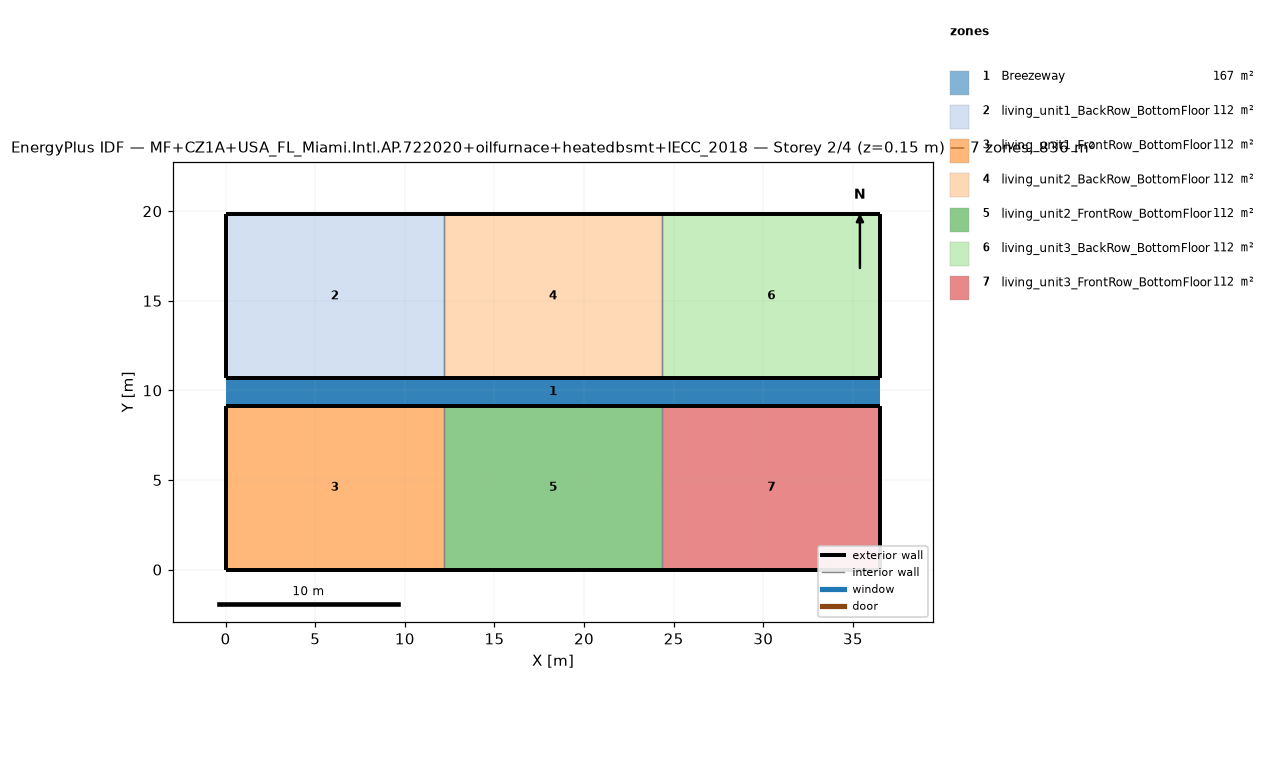
=== STOREY PLAN SPEC (per zone: floor XY polygon, exterior-wall plan segments, windows/doors) ===
zone 1: Breezeway  (167.0 m²)
  floor: (36.54, 9.16) (0.00, 9.16) (0.00, 10.68) (36.54, 10.68)
  floor: (36.54, 9.16) (0.00, 9.16) (0.00, 10.68) (36.54, 10.68)
  floor: (36.54, 9.16) (0.00, 9.16) (0.00, 10.68) (36.54, 10.68)
zone 2: living_unit1_BackRow_BottomFloor  (111.5 m²)
  floor: (12.18, 10.68) (0.00, 10.68) (0.00, 19.84) (12.18, 19.84)
  exterior wall: (0.00, 10.68) – (12.18, 10.68)  [12.2 m]
  exterior wall: (12.18, 19.84) – (0.00, 19.84)  [12.2 m]
  exterior wall: (0.00, 19.84) – (0.00, 10.68)  [9.2 m]
  interior walls: 1
zone 3: living_unit1_FrontRow_BottomFloor  (111.5 m²)
  floor: (12.18, 0.00) (0.00, 0.00) (0.00, 9.16) (12.18, 9.16)
  exterior wall: (0.00, 0.00) – (12.18, 0.00)  [12.2 m]
  exterior wall: (12.18, 9.16) – (0.00, 9.16)  [12.2 m]
  exterior wall: (0.00, 9.16) – (0.00, 0.00)  [9.2 m]
  interior walls: 1
zone 4: living_unit2_BackRow_BottomFloor  (111.5 m²)
  floor: (24.36, 10.68) (12.18, 10.68) (12.18, 19.84) (24.36, 19.84)
  exterior wall: (12.18, 10.68) – (24.36, 10.68)  [12.2 m]
  exterior wall: (24.36, 19.84) – (12.18, 19.84)  [12.2 m]
  interior walls: 2
zone 5: living_unit2_FrontRow_BottomFloor  (111.5 m²)
  floor: (24.36, 0.00) (12.18, 0.00) (12.18, 9.16) (24.36, 9.16)
  exterior wall: (12.18, 0.00) – (24.36, 0.00)  [12.2 m]
  exterior wall: (24.36, 9.16) – (12.18, 9.16)  [12.2 m]
  interior walls: 2
zone 6: living_unit3_BackRow_BottomFloor  (111.5 m²)
  floor: (36.54, 10.68) (24.36, 10.68) (24.36, 19.84) (36.54, 19.84)
  exterior wall: (24.36, 10.68) – (36.54, 10.68)  [12.2 m]
  exterior wall: (36.54, 10.68) – (36.54, 19.84)  [9.2 m]
  exterior wall: (36.54, 19.84) – (24.36, 19.84)  [12.2 m]
  interior walls: 1
zone 7: living_unit3_FrontRow_BottomFloor  (111.5 m²)
  floor: (36.54, 0.00) (24.36, 0.00) (24.36, 9.16) (36.54, 9.16)
  exterior wall: (24.36, 0.00) – (36.54, 0.00)  [12.2 m]
  exterior wall: (36.54, 0.00) – (36.54, 9.16)  [9.2 m]
  exterior wall: (36.54, 9.16) – (24.36, 9.16)  [12.2 m]
  interior walls: 1

=== DERIVED (storey summary) ===
Building: MF+CZ1A+USA_FL_Miami.Intl.AP.722020+oilfurnace+heatedbsmt+IECC_2018
Storey: 2 of 4  (floor level z = 0.15 m)
Storey gross floor area: 836.2 m²
Zones on this storey: 7
  - Breezeway: floor 167.0 m²
  - living_unit1_BackRow_BottomFloor: floor 111.5 m²; exterior wall 33.5 m (86.9 m²); WWR 0.0%
  - living_unit1_FrontRow_BottomFloor: floor 111.5 m²; exterior wall 33.5 m (86.9 m²); WWR 0.0%
  - living_unit2_BackRow_BottomFloor: floor 111.5 m²; exterior wall 24.4 m (63.1 m²); WWR 0.0%
  - living_unit2_FrontRow_BottomFloor: floor 111.5 m²; exterior wall 24.4 m (63.1 m²); WWR 0.0%
  - living_unit3_BackRow_BottomFloor: floor 111.5 m²; exterior wall 33.5 m (86.9 m²); WWR 0.0%
  - living_unit3_FrontRow_BottomFloor: floor 111.5 m²; exterior wall 33.5 m (86.9 m²); WWR 0.0%
Zone adjacency (shared interzone walls):
  - living_unit1_BackRow_BottomFloor ↔ living_unit2_BackRow_BottomFloor
  - living_unit1_FrontRow_BottomFloor ↔ living_unit2_FrontRow_BottomFloor
  - living_unit2_BackRow_BottomFloor ↔ living_unit3_BackRow_BottomFloor
  - living_unit2_FrontRow_BottomFloor ↔ living_unit3_FrontRow_BottomFloor